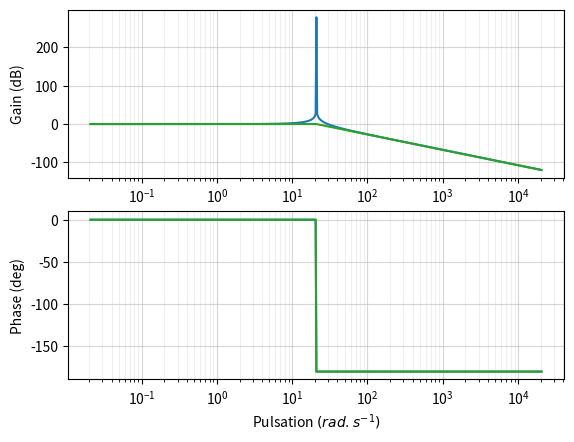

Here is the Python script that generated this plot:
# On importe les bibliothèques
from matplotlib.pyplot import *
from numpy import *
from pylab import *


K=1
w0=21
tau=1/w0
xi=1

def H(w,w0,xi,k):
    return K/(1+(1j*w/w0)**2),w0

fig=figure('Diagrammes Bode')
puissance_w=arange(log10(w0)-3,log10(w0)+3,0.01)
# Les pulsations w
W=10**puissance_w
module_asymp=[]
phase_asymp=[]
for wi in W:
    if wi<w0:
        module_asymp.append(0)
        phase_asymp.append(0)
    else:
        module_asymp.append(20*log10(K)-40*log10(tau*wi))
        phase_asymp.append(-180)
# La phase en degré
phase = angle(H(W,w0,xi,K)[0],'deg')
# Le module en dB
module = 20*log10(absolute(H(W,w0,xi,K)[0]))
#Tracer du diagramme de Bode
subplot(211) # Perme    t d’afficher plusieurs graphes (nombre de graphe (2), colonne (1), ligne (1))
diag_mod1,diag_mod2=semilogx(W,module,10,1) # Tracé en semilog du module
diag_mod1,diag_mod2=semilogx(W,module_asymp,10,1) # Tracé en semilog du module
axes = gca()
axes.set_ylabel('Gain (dB)')
axes.set_xscale('log')
axes.grid(True,which='minor', alpha=0.2)
axes.grid(True,which='major', alpha=0.5)
subplot(212)
diag_pha1,diag_pha2=semilogx(W,phase,10,1) #Tracé en semilog du module
diag_pha1,diag_pha2=semilogx(W,phase_asymp,10,1) #Tracé en semilog du module
axes = gca()
axes.set_ylabel('Phase (deg)')
axes.set_xlabel('Pulsation $(rad.s^{-1})$')
axes.grid(True,which='minor', alpha=0.2)
axes.grid(True,which='major', alpha=0.5)

show()

#savefig("q29_cor.pgf")
